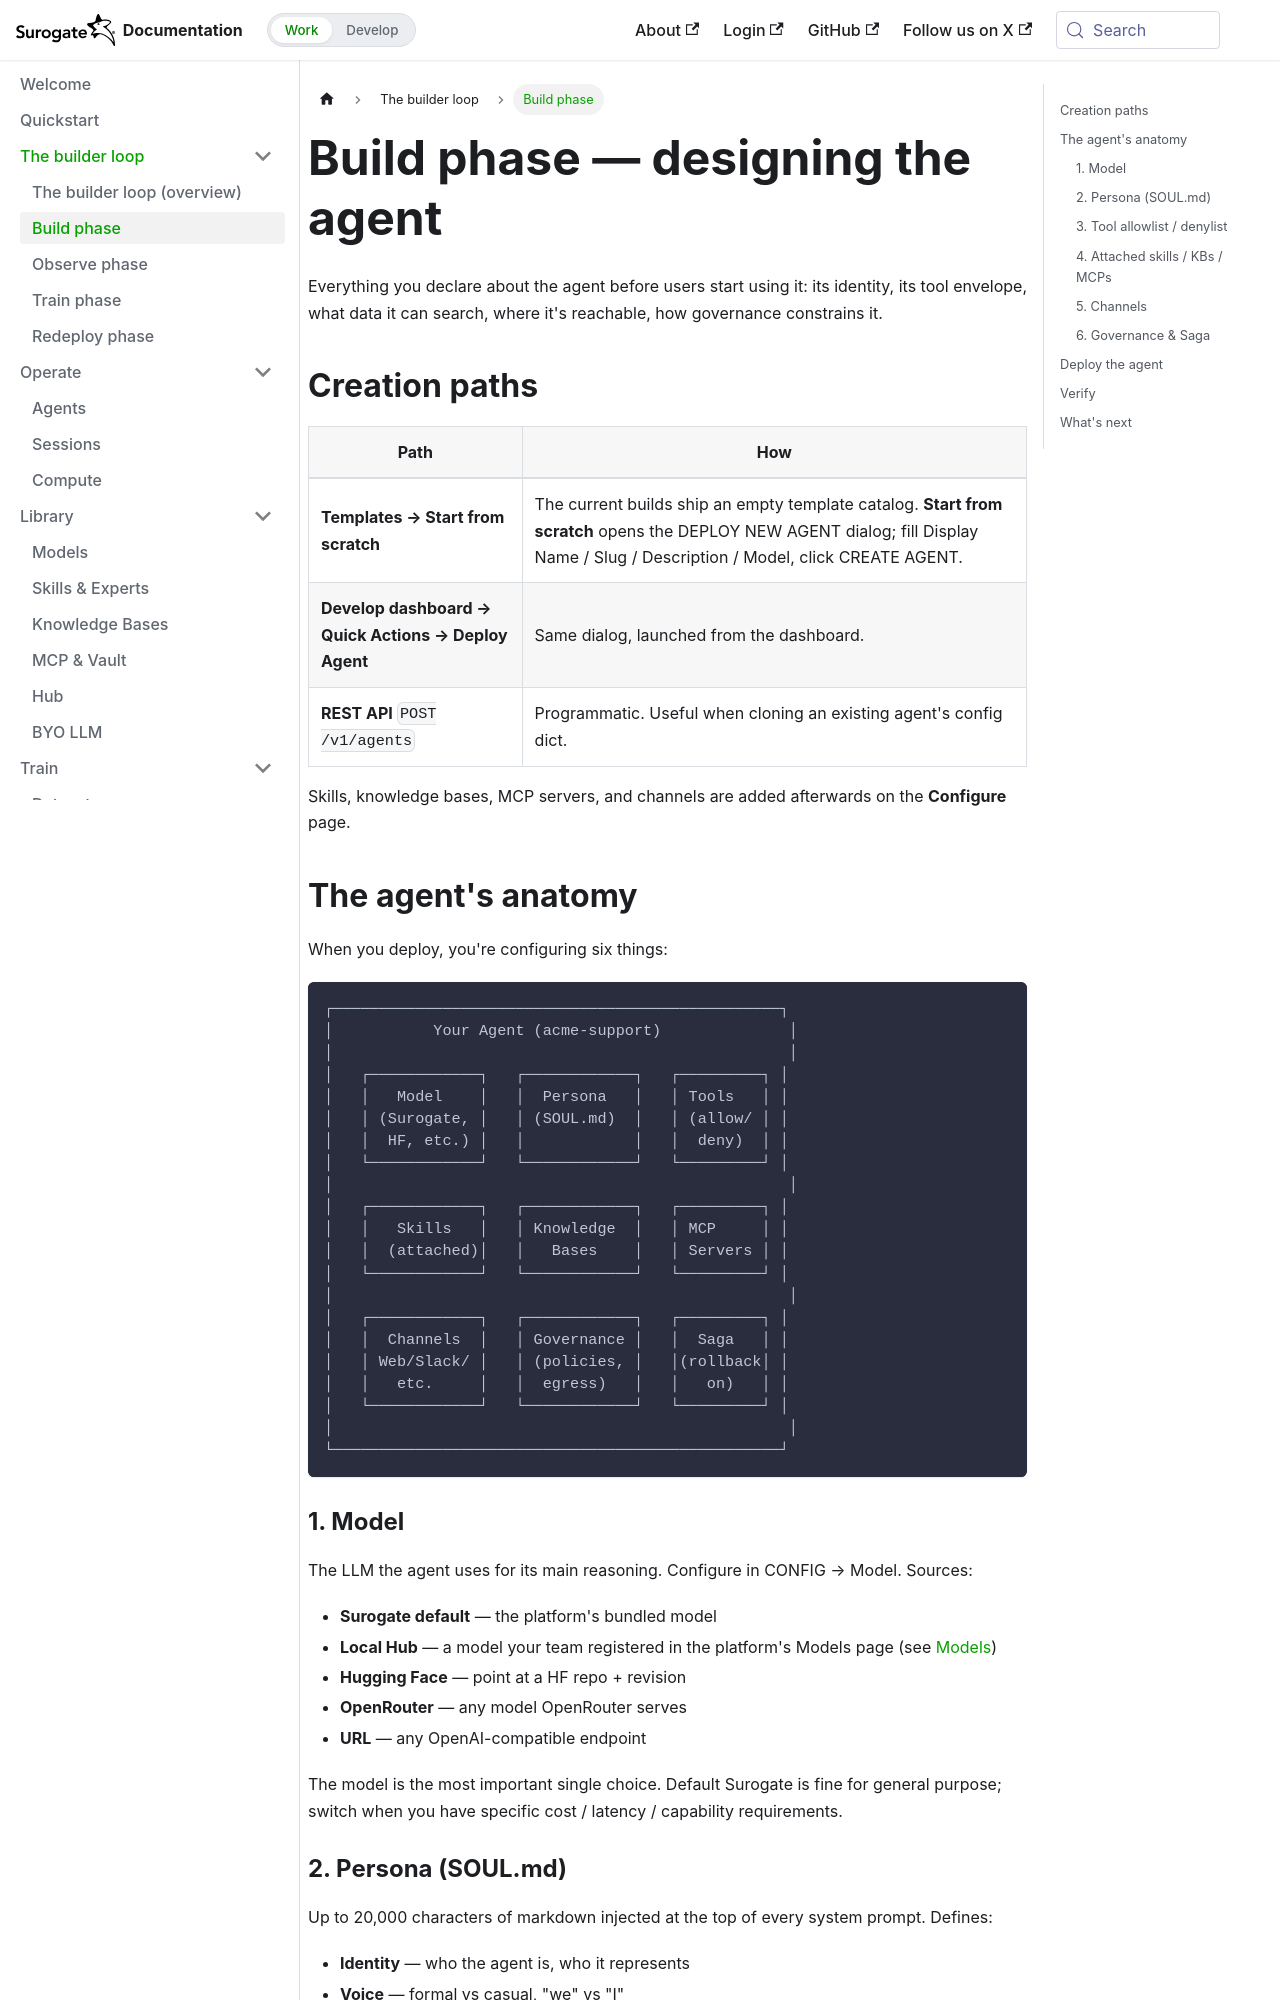

repository: invergent-ai/surogate-docs · page: develop/loop/build.html · generator: docusaurus

---
title: Build phase
sidebar_position: 2
---

# Build phase — designing the agent

Everything you declare about the agent before users start using it: its identity, its tool envelope, what data it can search, where it's reachable, how governance constrains it.

## Creation paths

| Path | How |
|---|---|
| **Templates → Start from scratch** | The current builds ship an empty template catalog. **Start from scratch** opens the DEPLOY NEW AGENT dialog; fill Display Name / Slug / Description / Model, click CREATE AGENT. |
| **Develop dashboard → Quick Actions → Deploy Agent** | Same dialog, launched from the dashboard. |
| **REST API** `POST /v1/agents` | Programmatic. Useful when cloning an existing agent's config dict. |

Skills, knowledge bases, MCP servers, and channels are added afterwards on the **Configure** page.

## The agent's anatomy

When you deploy, you're configuring six things:

```
┌─────────────────────────────────────────────────┐
│           Your Agent (acme-support)              │
│                                                  │
│   ┌────────────┐   ┌────────────┐   ┌─────────┐ │
│   │   Model    │   │  Persona   │   │ Tools   │ │
│   │ (Surogate, │   │ (SOUL.md)  │   │ (allow/ │ │
│   │  HF, etc.) │   │            │   │  deny)  │ │
│   └────────────┘   └────────────┘   └─────────┘ │
│                                                  │
│   ┌────────────┐   ┌────────────┐   ┌─────────┐ │
│   │   Skills   │   │ Knowledge  │   │ MCP     │ │
│   │  (attached)│   │   Bases    │   │ Servers │ │
│   └────────────┘   └────────────┘   └─────────┘ │
│                                                  │
│   ┌────────────┐   ┌────────────┐   ┌─────────┐ │
│   │  Channels  │   │ Governance │   │  Saga   │ │
│   │ Web/Slack/ │   │ (policies, │   │(rollback│ │
│   │   etc.     │   │  egress)   │   │   on)   │ │
│   └────────────┘   └────────────┘   └─────────┘ │
│                                                  │
└─────────────────────────────────────────────────┘
```
